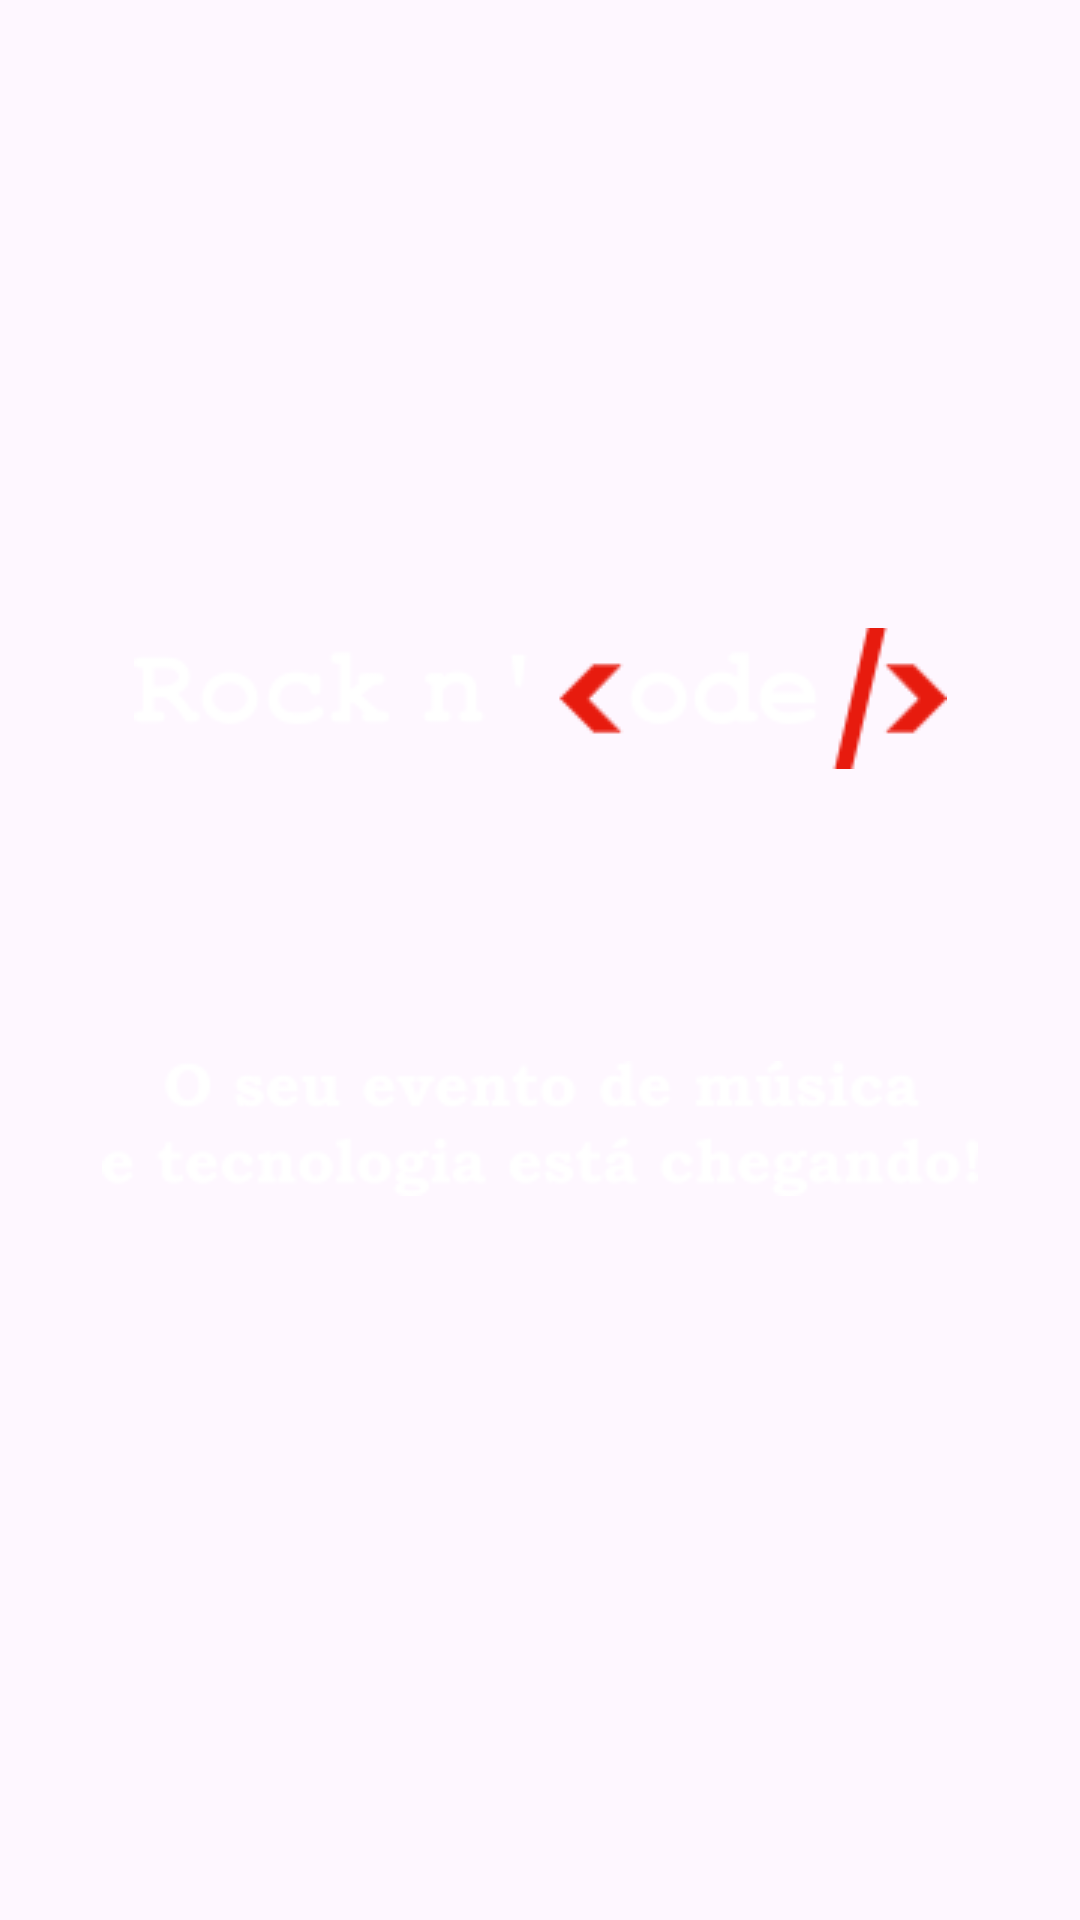

Reconstruct the res/layout file that produces this screen, plus the resources it refers to.
<!-- AndroidManifest.xml: application theme Theme.Semocadsrockandcode -->
<!-- res/layout/tela02_intro1.xml -->
<?xml version="1.0" encoding="utf-8"?>
<androidx.constraintlayout.widget.ConstraintLayout xmlns:android="http://schemas.android.com/apk/res/android"
    xmlns:app="http://schemas.android.com/apk/res-auto"
    xmlns:tools="http://schemas.android.com/tools"
    android:layout_width="match_parent"
    android:layout_height="match_parent"
    android:background="@drawable/_1_tela_02_background"
    tools:context=".tela02_intro01">


    <ImageView
        android:id="@+id/logo_01"
        android:layout_width="wrap_content"
        android:layout_height="wrap_content"
        android:layout_marginTop="112dp"
        android:contentDescription="logo_01"
        app:layout_constraintEnd_toEndOf="parent"
        app:layout_constraintHorizontal_bias="0.497"
        app:layout_constraintStart_toStartOf="parent"
        app:layout_constraintTop_toTopOf="parent"
        app:srcCompat="@drawable/_2_tela_02_logo" />

    <ImageView
        android:id="@+id/rockncode1"
        android:layout_width="wrap_content"
        android:layout_height="wrap_content"
        android:contentDescription="rockncode1"
        app:layout_constraintBottom_toTopOf="@+id/desc1"
        app:layout_constraintEnd_toEndOf="parent"
        app:layout_constraintStart_toStartOf="parent"
        app:layout_constraintTop_toBottomOf="@+id/logo_01"
        app:srcCompat="@drawable/_3_tela_02_nome" />

    <ImageView
        android:id="@+id/desc1"
        android:layout_width="wrap_content"
        android:layout_height="wrap_content"
        android:contentDescription="desc1"
        app:layout_constraintBottom_toBottomOf="parent"
        app:layout_constraintEnd_toEndOf="parent"
        app:layout_constraintStart_toStartOf="parent"
        app:layout_constraintTop_toBottomOf="@+id/logo_01"
        app:srcCompat="@drawable/_4_tela_02_descricao" />
</androidx.constraintlayout.widget.ConstraintLayout>
<!-- resources referenced by this layout -->
<resources>
  <!-- drawable _3_tela_02_nome: png bitmap (drawable, 4750 bytes) -->
  <!-- drawable _4_tela_02_descricao: png bitmap (drawable, 6972 bytes) -->
  <style name="Theme.Semocadsrockandcode" parent="Base.Theme.Semocadsrockandcode" />
  <style name="Base.Theme.Semocadsrockandcode" parent="Theme.Material3.DayNight.NoActionBar">
          
          
      </style>
</resources>
